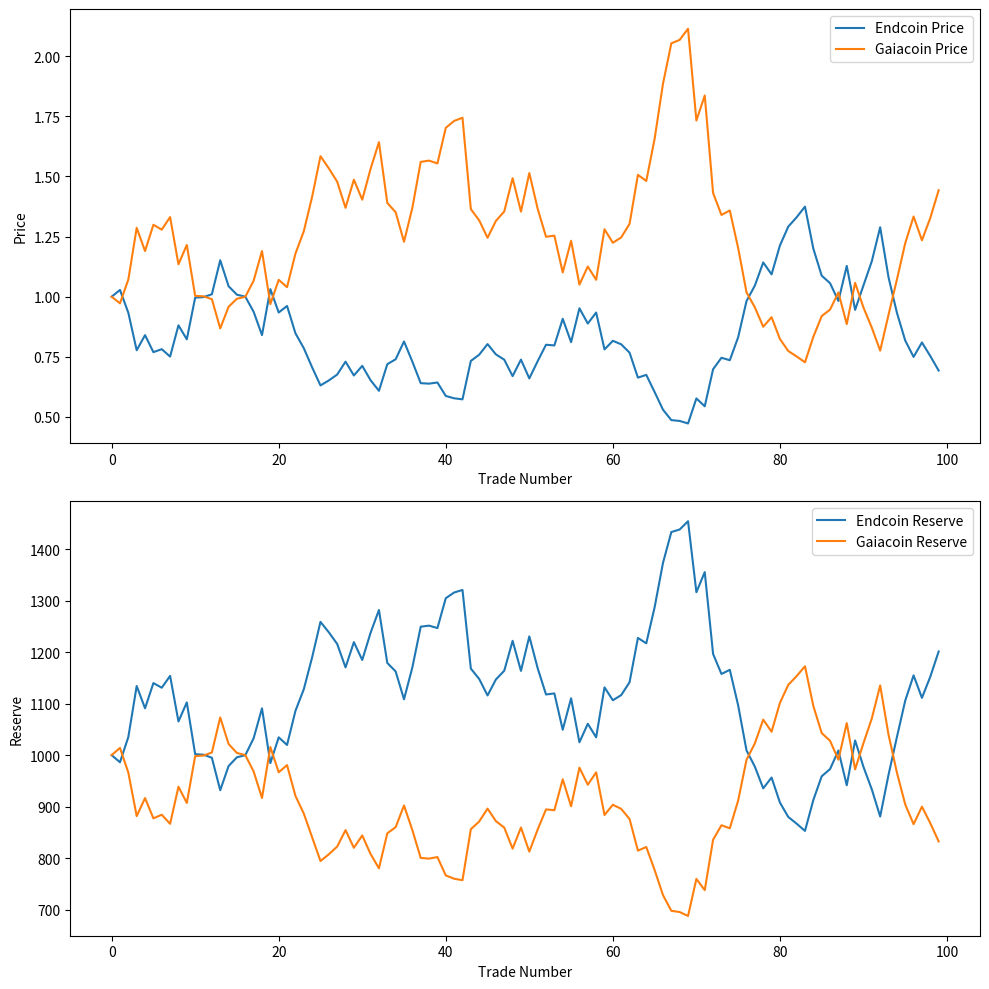
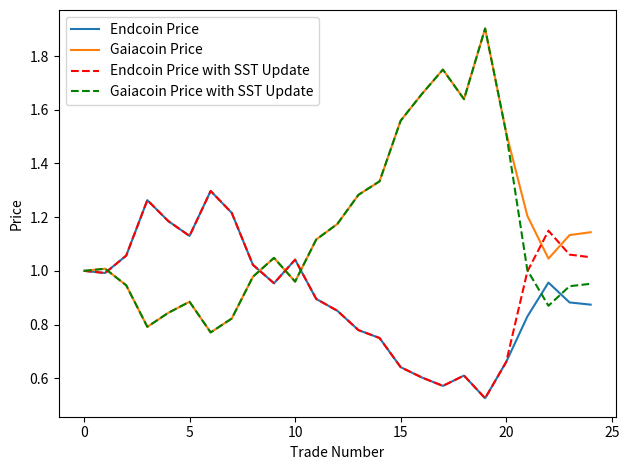

The script that saved these images, in order:
import numpy as np
import matplotlib.pyplot as plt


class AMM:
    def __init__(self, ec_reserve, gc_reserve):
        self.ec_price = None
        self.gc_price = None
        self.ratio = 1
        self.ec_reserve = ec_reserve  # Amount of Endcoin in the pool
        self.gc_reserve = gc_reserve  # Amount of Gaiacoin in the pool
        self.k = ec_reserve * gc_reserve  # Constant product of reserves

    def get_endcoin_price(self):
        """Returns the price of Endcoin in terms of Gaiacoin."""
        self.ec_price = self.gc_reserve / self.ec_reserve
        return self.ec_price

    def get_gaiacoin_price(self):
        """Returns the price of Gaiacoin in terms of Endcoin."""
        self.gc_price = 1 / self.ec_price
        return self.gc_price

    def get_endcoin_reserve(self):
        """Returns the amount of Endcoin in the pool."""
        return self.ec_reserve

    def get_gaiacoin_reserve(self):
        """Returns the amount of Gaiacoin in the pool."""
        return self.gc_reserve

    def trade(self, input_token, token_type='ec'):
        """
        Simulate a trade. If token_type is 'ec', it means the user is providing Endcoin to buy Gaiacoin.
        If token_type is 'gc', it means the user is providing Gaiacoin to buy Endcoin.
        """
        if token_type == 'ec':
            new_ec_reserve = self.ec_reserve + input_token
            new_gc_reserve = self.k / new_ec_reserve
            self.ec_reserve = new_ec_reserve
            self.gc_reserve = new_gc_reserve
        elif token_type == 'gc':
            new_gc_reserve = self.gc_reserve + input_token
            new_ec_reserve = self.k / new_gc_reserve
            self.gc_reserve = new_gc_reserve
            self.ec_reserve = new_ec_reserve


coin_map = {'ec': 'Endcoin', 'gc': 'Gaiacoin'}

n_trades = 100  # play about with this number to simulate a number of trades

amm = AMM(1000, 1000)  # initialise the AMM with 1000 Endcoin and 1000 Gaiacoin

trades = np.random.randint(1, 100, n_trades)  # Random trade volumes
coin_types = np.random.choice(['ec', 'gc'], n_trades)  # Random coin types

ec_prices = []
ec_reserve = []
gc_prices = []
gc_reserve = []

for trade, coin_type in zip(trades, coin_types):
    ec_prices.append(amm.get_endcoin_price())
    ec_reserve.append(amm.get_endcoin_reserve())
    gc_prices.append(amm.get_gaiacoin_price())
    gc_reserve.append(amm.get_gaiacoin_reserve())

    other_coin = 'gc' if coin_type == 'ec' else 'ec'

    print(f'User is trading {trade} {coin_map[coin_type]} for {coin_map[other_coin]}')
    amm.trade(trade, coin_type)  # make the trade

fig, ax = plt.subplots(2, 1, figsize=(10, 10))
ax[0].plot(ec_prices, label='Endcoin Price')
ax[0].plot(gc_prices, label='Gaiacoin Price')
ax[0].set_xlabel('Trade Number')
ax[0].set_ylabel('Price')
ax[0].legend()

ax[1].plot(ec_reserve, label='Endcoin Reserve')
ax[1].plot(gc_reserve, label='Gaiacoin Reserve')
ax[1].set_xlabel('Trade Number')
ax[1].set_ylabel('Reserve')
ax[1].legend()

plt.tight_layout()
plt.show()


# As the Endcoin Reserve decreases, the value of Endcoin increases.
# As the Gaiacoin Reserve increases, the value of Gaiacoin decreases.
# At the start there is more Endcoin and Less Gaiacoin, so the price of Endcoin is lower and the price of Gaiacoin is higher.


# Now add a feature - if the SST rises, Gaiacoin price increases and Endcoin price falls proportionally.

class AMM_SST(AMM):
    def __init__(self, ec_reserve, gc_reserve, freq='daily'):
        super().__init__(ec_reserve, gc_reserve)
        self.freq = freq # This is a dead end for now
        self.daily_sst = 25
        self._base_sst = 20.8
        
    def update_ratio(self):
        self.ratio = self.daily_sst / self._base_sst

    def get_endcoin_price_ratio(self):
        """Returns the price of Endcoin in terms of Gaiacoin."""
        self.ec_price = self.gc_reserve / self.ec_reserve
        self.ec_price = self.ec_price * self.ratio
        return self.ec_price


# Example usage
n_trades = 25  # play about with this number to simulate a number of trades

amm = AMM_SST(1000, 1000)  # initialise the AMM with 1000 Endcoin and 1000 Gaiacoin

trades = np.random.randint(1, 100, n_trades)  # Random trade volumes

ec_prices = []
ec_with_update_prices = []
gc_prices = []
gc_with_update_prices = []

for i, trade in enumerate(trades):
    ec_prices.append(amm.get_endcoin_price())
    gc_prices.append(amm.get_gaiacoin_price())

    ec_with_update_prices.append(amm.get_endcoin_price_ratio())
    gc_with_update_prices.append(amm.get_gaiacoin_price())

    coin_type = 'ec' if np.random.rand() > 0.5 else 'gc'
    other_coin = 'gc' if coin_type == 'ec' else 'ec'

    print(f'User is trading {trade} {coin_map[coin_type]} for {coin_map[other_coin]}')
    amm.trade(trade, coin_type)  # make the trade

    # Here i'm saying there is 20 trades a day happening, and the prices get updated after that trade
    if i > 0 and i % 20 == 0:
        print('initial ratio:', amm.ratio)
        amm.update_ratio() # Update the ratio based on the new SST
        print('New ratio:', amm.ratio)


plt.plot(ec_prices, label='Endcoin Price')
plt.plot(gc_prices, label='Gaiacoin Price')
plt.plot(ec_with_update_prices, label='Endcoin Price with SST Update', color='red', ls='--')
plt.plot(gc_with_update_prices, label='Gaiacoin Price with SST Update', color='green', ls='--')
plt.xlabel('Trade Number')
plt.ylabel('Price')
plt.legend()

plt.tight_layout()
plt.show()
